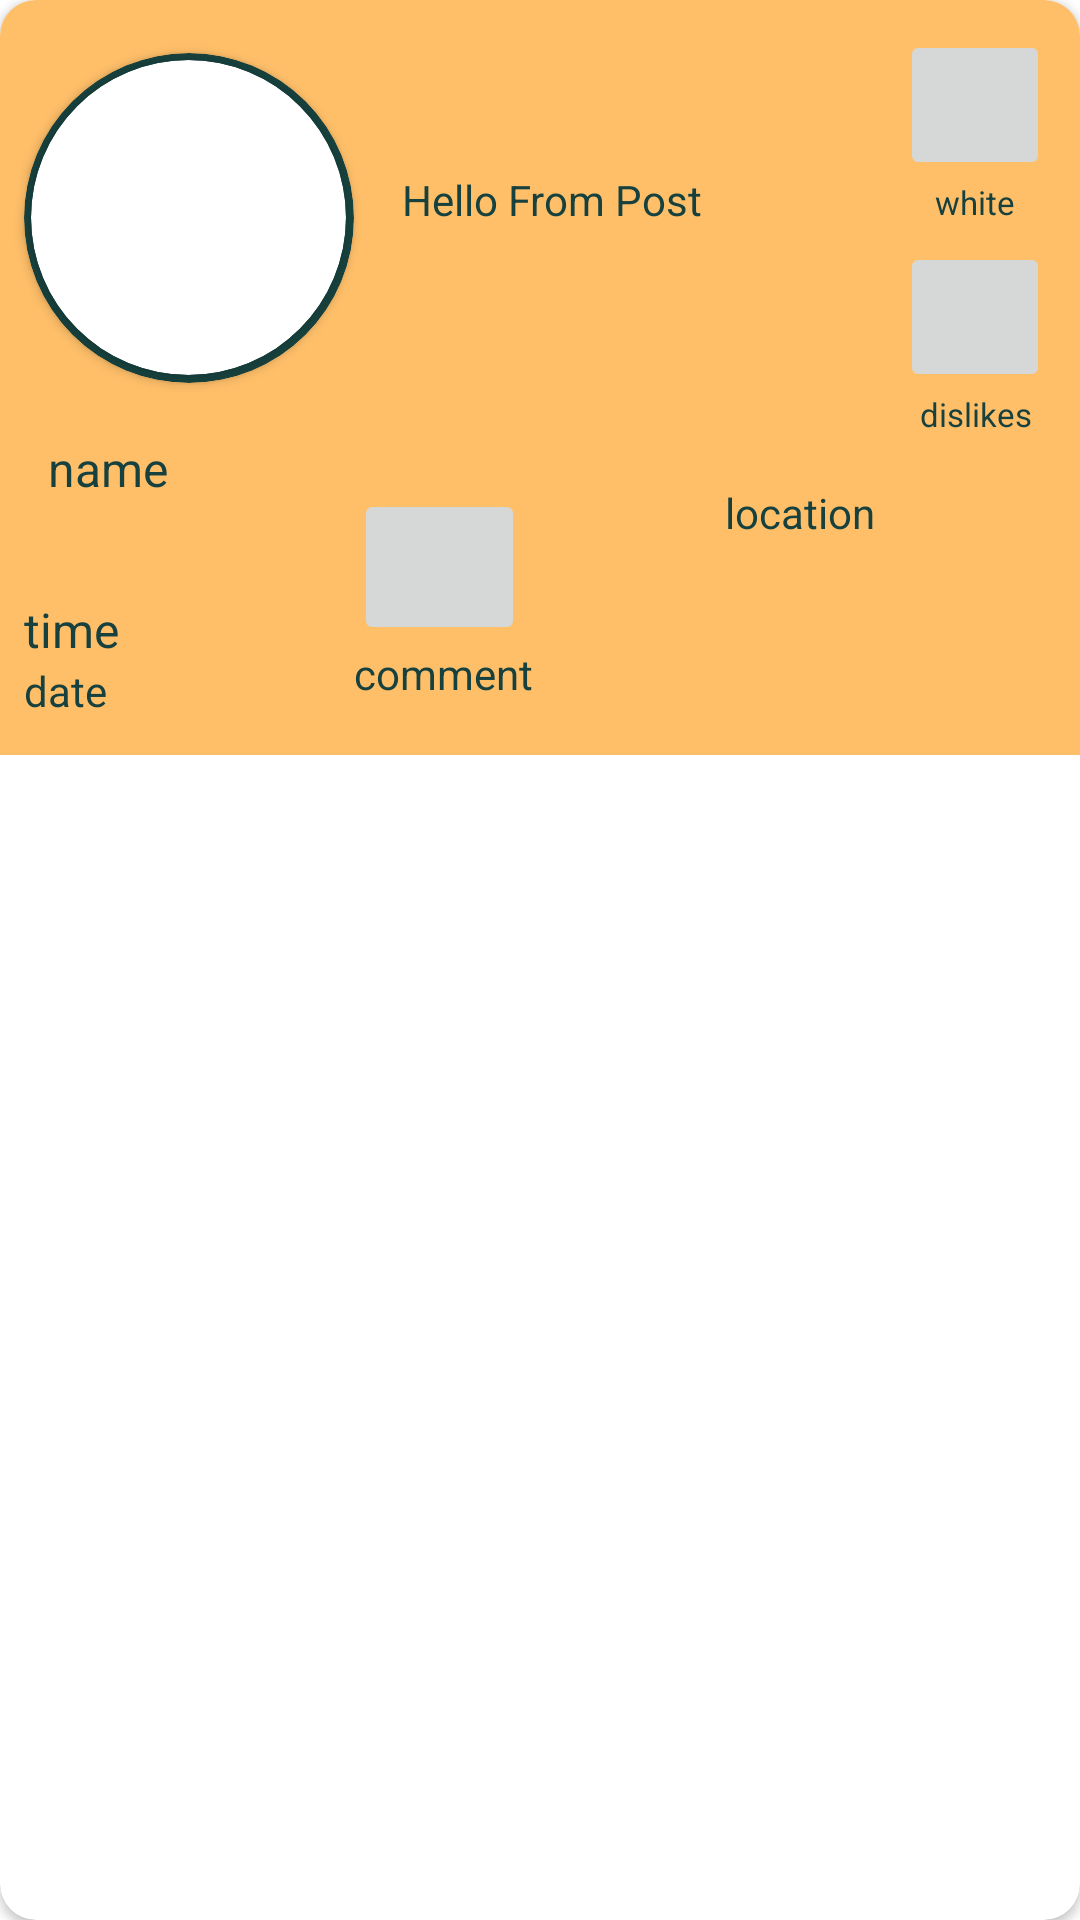

Reconstruct the res/layout file that produces this screen, plus the resources it refers to.
<!-- AndroidManifest.xml: application theme Theme.LaedsGo -->
<!-- res/layout/fragment_post_row.xml -->
<?xml version="1.0" encoding="utf-8"?>
<androidx.cardview.widget.CardView xmlns:android="http://schemas.android.com/apk/res/android"
    xmlns:app="http://schemas.android.com/apk/res-auto"
    xmlns:tools="http://schemas.android.com/tools"
    android:layout_width="match_parent"
    android:layout_height="wrap_content"
    android:layout_marginTop="5dp"
    android:layout_marginBottom="5dp"
    android:layout_marginStart="16dp"
    android:layout_marginEnd="16dp"
    app:cardCornerRadius="12dp">


    <GridLayout
        android:layout_width="match_parent"
        android:layout_height="wrap_content"
        android:background="@color/LaedsGo5"
        android:columnCount="4"
        android:orientation="horizontal"
        android:rowCount="3"

        >


        <androidx.cardview.widget.CardView
            android:layout_width="110dp"
            android:layout_height="110dp"
            android:layout_gravity="center_vertical"
            android:layout_marginStart="8dp"
            app:cardCornerRadius="64dp"
            app:cardBackgroundColor="@color/LaedsGo2">

            <androidx.cardview.widget.CardView
                android:layout_width="105dp"
                android:layout_height="105dp"
                android:layout_gravity="center"
                app:cardCornerRadius="64dp">

                <ImageView
                    android:id="@+id/pfp"
                    android:layout_width="match_parent"
                    android:layout_height="match_parent"
                    android:contentDescription="userPFP"
                    android:scaleType="centerCrop" />

            </androidx.cardview.widget.CardView>
        </androidx.cardview.widget.CardView>


        <androidx.constraintlayout.widget.ConstraintLayout
            android:layout_width="0dp"
            android:layout_height="129dp"
            android:layout_row="0"
            android:layout_column="1"
            android:layout_columnSpan="2"
            android:layout_columnWeight="2">

            <TextView
                android:id="@+id/content"
                android:layout_width="match_parent"
                android:layout_height="wrap_content"
                android:layout_marginStart="16dp"
                android:layout_marginTop="4dp"
                android:layout_marginEnd="16dp"
                android:text="Hello From Post"
                android:textColor="@color/LaedsGo2"
                app:layout_constraintBottom_toBottomOf="parent"
                app:layout_constraintEnd_toEndOf="parent"
                app:layout_constraintTop_toTopOf="parent" />
        </androidx.constraintlayout.widget.ConstraintLayout>

        <androidx.constraintlayout.widget.ConstraintLayout
            android:layout_width="wrap_content"
            android:layout_height="wrap_content"
            android:layout_row="0"
            android:layout_rowWeight="1"
            android:layout_marginEnd="10dp"
            android:layout_marginTop="10dp"
            android:layout_column="3">

            <LinearLayout
                android:id="@+id/linearLayout"
                android:layout_width="wrap_content"
                android:layout_height="wrap_content"
                android:orientation="vertical"
                app:layout_constraintBottom_toBottomOf="parent"
                app:layout_constraintLeft_toLeftOf="parent"
                app:layout_constraintRight_toRightOf="parent"
                app:layout_constraintTop_toTopOf="parent">

                <LinearLayout
                    android:layout_width="wrap_content"
                    android:layout_height="match_parent"
                    android:orientation="vertical"
                    android:layout_marginBottom="6dp">

                    <ImageButton
                        android:id="@+id/likeButton"
                        android:layout_width="50dp"
                        android:layout_height="50dp"
                        android:adjustViewBounds="true"
                        android:contentDescription="Like Post"
                        app:tint="@color/LaedsGo2"/>

                    <TextView
                        android:id="@+id/likeCount"
                        android:layout_width="match_parent"
                        android:layout_height="wrap_content"
                        android:gravity="center_horizontal"
                        android:text="white"
                        android:textColor="@color/LaedsGo2"
                        android:textSize="11sp" />
                </LinearLayout>

                <LinearLayout
                    android:layout_width="wrap_content"
                    android:layout_height="match_parent"
                    android:orientation="vertical">

                    <ImageButton
                        android:id="@+id/dislikeButton"
                        android:layout_width="50dp"
                        android:layout_height="50dp"
                        android:adjustViewBounds="true"
                        android:contentDescription="Dislike Post" />

                    <TextView
                        android:id="@+id/dislikeCount"
                        android:layout_width="match_parent"
                        android:layout_height="wrap_content"
                        android:gravity="center_horizontal"
                        android:text="dislikes"
                        android:textColor="@color/LaedsGo2"
                        android:textSize="11sp" />
                </LinearLayout>

            </LinearLayout>
        </androidx.constraintlayout.widget.ConstraintLayout>


        <LinearLayout
            android:layout_width="100dp"
            android:layout_height="wrap_content"
            android:layout_row="1"
            android:layout_column="0"
            android:layout_columnSpan="2"
            android:layout_columnWeight="2"
            android:layout_marginStart="8dp"
            android:layout_marginBottom="12dp"
            android:orientation="vertical"
            android:textAppearance="?attr/textAppearanceListItem"
            android:textColor="#0F9D58">

            <TextView
                android:id="@+id/username"
                android:layout_width="85dp"
                android:layout_height="wrap_content"
                android:layout_marginStart="8dp"
                android:layout_marginBottom="32dp"
                android:autoSizeTextType="uniform"
                android:text="name"
                android:textAppearance="?attr/textAppearanceListItem"
                android:textColor="@color/LaedsGo2"
                android:textSize="16sp" />

            <TextView
                android:id="@+id/time"
                android:layout_width="match_parent"
                android:layout_height="wrap_content"
                android:layout_gravity="center"
                android:text="time"
                android:textAppearance="?attr/textAppearanceListItem"
                android:textColor="@color/LaedsGo2"
                android:textFontWeight="700" />

            <TextView
                android:id="@+id/date"
                android:layout_width="match_parent"
                android:layout_height="wrap_content"
                android:text="date"
                android:textColor="@color/LaedsGo2" />

        </LinearLayout>


        <LinearLayout
            android:layout_width="wrap_content"
            android:layout_height="wrap_content"
            android:layout_row="1"
            android:layout_column="1"
            android:layout_gravity="center|end"
            android:orientation="vertical">

            <ImageButton
                android:id="@+id/commentsButton"
                android:layout_width="57dp"
                android:layout_height="52dp"
                android:clickable="true"
                android:contentDescription="Comments"
                android:requiresFadingEdge="vertical" />

            <TextView
                android:id="@+id/comments"
                android:layout_width="wrap_content"
                android:layout_height="wrap_content"
                android:text="comment"
                android:textAlignment="center"
                android:textColor="@color/LaedsGo2" />
        </LinearLayout>


        <TextView
            android:id="@+id/location"
            android:layout_width="100dp"
            android:layout_height="wrap_content"
            android:layout_row="1"
            android:layout_column="2"
            android:layout_columnSpan="2"
            android:layout_columnWeight="2"
            android:layout_marginStart="8dp"
            android:layout_marginTop="16dp"
            android:layout_marginEnd="12dp"
            android:layout_marginBottom="18dp"
            android:text="location"
            android:textAlignment="center"
            android:textAppearance="?attr/textAppearanceListItem"
            android:textColor="@color/LaedsGo2"
            android:textSize="14sp" />

    </GridLayout>
</androidx.cardview.widget.CardView>
<!-- resources referenced by this layout -->
<resources>
  <color name="LaedsGo2">#17413E</color>
  <color name="LaedsGo5">#FFBF69</color>
  <style name="Theme.LaedsGo" parent="Theme.MaterialComponents.DayNight.DarkActionBar">
          
          <item name="colorPrimary">@color/purple_500</item>
          <item name="colorPrimaryVariant">@color/purple_700</item>
          <item name="colorOnPrimary">@color/white</item>
          
          <item name="colorSecondary">@color/teal_200</item>
          <item name="colorSecondaryVariant">@color/teal_700</item>
          <item name="colorOnSecondary">@color/black</item>
          
          <item name="android:statusBarColor">?attr/colorPrimaryVariant</item>
  
          
      </style>
  <color name="purple_500">#FF6200EE</color>
  <color name="purple_700">#FF3700B3</color>
  <color name="white">#FFFFFFFF</color>
  <color name="teal_200">#A403DAC5</color>
  <color name="teal_700">#FF018786</color>
  <color name="black">#FF000000</color>
</resources>
